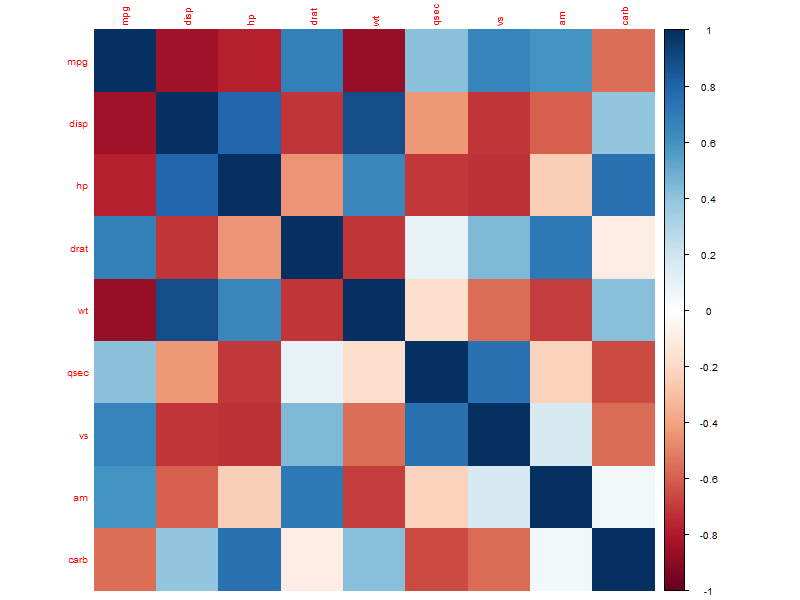

The table this chart was drawn from, first rows:
, mpg, disp, hp, drat, wt, qsec, vs, am, carb
mpg, 1, -0.8476, -0.7762, 0.6812, -0.8677, 0.4187, 0.664, 0.5998, -0.5509
disp, -0.8476, 1, 0.7909, -0.7102, 0.888, -0.4337, -0.7104, -0.5912, 0.395
hp, -0.7762, 0.7909, 1, -0.4488, 0.6587, -0.7082, -0.7231, -0.2432, 0.7498
drat, 0.6812, -0.7102, -0.4488, 1, -0.7124, 0.0912, 0.4403, 0.7127, -0.09079
wt, -0.8677, 0.888, 0.6587, -0.7124, 1, -0.1747, -0.5549, -0.6925, 0.4276
qsec, 0.4187, -0.4337, -0.7082, 0.0912, -0.1747, 1, 0.7445, -0.2299, -0.6562
vs, 0.664, -0.7104, -0.7231, 0.4403, -0.5549, 0.7445, 1, 0.1683, -0.5696
am, 0.5998, -0.5912, -0.2432, 0.7127, -0.6925, -0.2299, 0.1683, 1, 0.05753
carb, -0.5509, 0.395, 0.7498, -0.09079, 0.4276, -0.6562, -0.5696, 0.05753, 1
